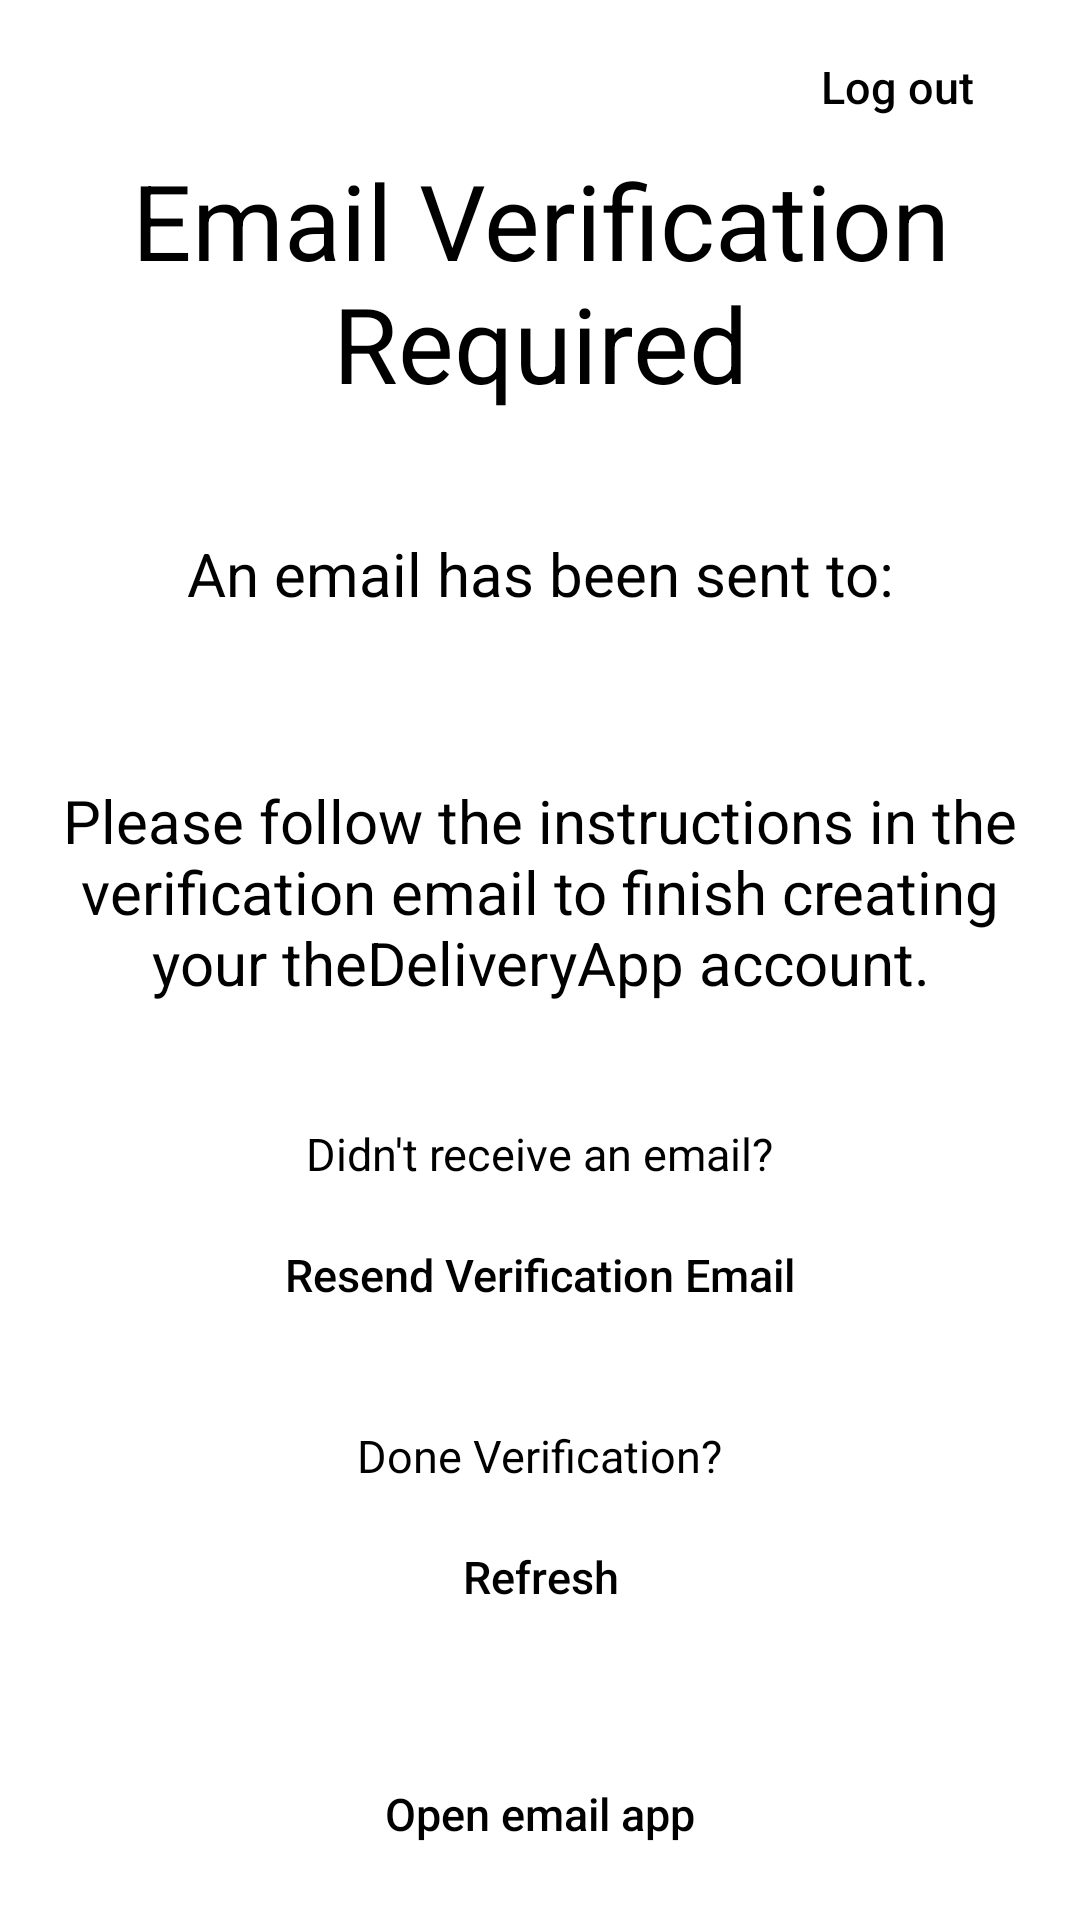

Write the Android layout XML for this screen, with the resource values it uses.
<!-- AndroidManifest.xml: application theme AppTheme -->
<!-- res/layout/activity_verify_email_screen.xml -->
<?xml version="1.0" encoding="utf-8"?>
<ScrollView xmlns:tools="http://schemas.android.com/tools"
    android:id="@+id/scrollView"
    android:layout_width="match_parent"
    android:layout_height="match_parent"
    android:fillViewport="true"
    xmlns:android="http://schemas.android.com/apk/res/android">


    <RelativeLayout
        android:id="@+id/verifyEmail"
        android:background="@color/white"
        android:layout_width="match_parent"
        android:layout_height="wrap_content"
        android:paddingLeft="16dp"
        android:paddingRight="16dp"
        tools:context=".login.VerifyEmailScreen">

        <Button
            android:id="@+id/btn_logout"
            android:layout_alignParentRight="true"
            android:layout_marginTop="5dp"
            android:layout_width="90dp"
            android:layout_height="wrap_content"
            android:text="@string/btn_logout"
            android:textSize="15sp"
            android:textAllCaps="false"
            android:background="@drawable/button_round_main"
            android:textColor="@color/black" />


        <Button
            android:id="@+id/btngmail"
            android:layout_width="wrap_content"
            android:layout_height="wrap_content"

            android:layout_below="@+id/btn_refresh"
            android:layout_alignStart="@+id/btn_refresh"
            android:layout_alignEnd="@+id/btn_refresh"
            android:layout_marginTop="5dp"
            android:background="@drawable/button_round_main"
            android:text="Open email app"
            android:textAllCaps="false"
            android:textColor="@color/black"
            android:textSize="15sp" />

        <TextView
            android:id="@+id/email_verify"
            android:layout_marginTop="50dp"
            android:layout_width="wrap_content"
            android:layout_height="wrap_content"
            android:layout_centerHorizontal="true"
            android:gravity="center"
            android:text="@string/email_verify"
            android:textColor="@color/black"
            android:textSize="35sp" />

        <TextView
            android:id="@+id/email_sent"
            android:layout_marginTop="40dp"
            android:layout_width="wrap_content"
            android:layout_height="wrap_content"
            android:layout_below="@id/email_verify"
            android:layout_centerHorizontal="true"
            android:gravity="center"
            android:text="@string/email_sent"
            android:textColor="@color/black"
            android:textSize="20sp" />

        <TextView
            android:id="@+id/email_to_verify"
            android:layout_width="wrap_content"
            android:layout_height="wrap_content"
            android:layout_below="@id/email_sent"
            android:layout_centerHorizontal="true"
            android:gravity="center"
            android:text=""
            android:textColor="@color/black"
            android:textSize="15sp" />

        <TextView
            android:id="@+id/follow_instructions"
            android:layout_marginTop="35dp"
            android:layout_below="@id/email_to_verify"
            android:layout_width="wrap_content"
            android:layout_height="wrap_content"
            android:text="@string/follow_instructions"
            android:layout_centerHorizontal="true"
            android:gravity="center"
            android:textColor="@color/black"
            android:textSize="20sp" />

        <TextView
            android:id="@+id/resend_email"
            android:layout_below="@id/follow_instructions"
            android:layout_centerHorizontal="true"
            android:layout_width="wrap_content"
            android:layout_height="wrap_content"
            android:layout_marginTop="40dp"
            android:text="@string/resend_email"
            android:textColor="@color/black"
            android:textSize="15sp" />

        <Button
            android:id="@+id/btn_resend_email"
            android:layout_below="@id/resend_email"
            android:padding="20dp"
            android:layout_centerInParent="true"
            android:layout_width="250dp"
            android:layout_height="wrap_content"
            android:text="@string/btn_resend_email"
            android:textSize="15sp"
            android:textAllCaps="false"
            android:background="@drawable/button_round_main"
            android:textColor="@color/black" />

        <TextView
            android:id="@+id/done_verify"
            android:layout_marginTop="20dp"
            android:layout_below="@id/btn_resend_email"
            android:layout_centerHorizontal="true"
            android:layout_width="wrap_content"
            android:layout_height="wrap_content"
            android:text="@string/done_verify"
            android:textColor="@color/black"
            android:textSize="15sp" />

        <Button
            android:id="@+id/btn_refresh"
            android:layout_marginBottom="20dp"
            android:layout_below="@id/done_verify"
            android:padding="20dp"
            android:layout_centerInParent="true"
            android:layout_width="250dp"
            android:textAllCaps="false"
            android:layout_height="wrap_content"
            android:text="@string/btn_refresh"
            android:textSize="15sp"
            android:background="@drawable/button_round_main"
            android:textColor="@color/black" />


    </RelativeLayout>
</ScrollView>
<!-- resources referenced by this layout -->
<resources>
  <color name="black">#000000</color>
  <color name="white">#ffffff</color>
  <string name="btn_logout">Log out</string>
  <string name="btn_refresh">Refresh</string>
  <string name="btn_resend_email">Resend Verification Email</string>
  <string name="done_verify">Done Verification?</string>
  <string name="email_sent">An email has been sent to:</string>
  <string name="email_verify">Email Verification Required</string>
  <string name="follow_instructions">Please follow the instructions in the verification email to finish creating your theDeliveryApp account.</string>
  <string name="resend_email">Didn\'t receive an email?</string>
  <style name="AppTheme" parent="Theme.AppCompat.Light.NoActionBar">
          
          <item name="colorPrimary">@color/primary</item>
          <item name="colorPrimaryDark">@color/primary_dark</item>
          <item name="colorAccent">@color/accent</item>
      </style>
  <color name="primary">#2699ff</color>
  <color name="primary_dark">#006ccb</color>
  <color name="accent">#52c7b8</color>
</resources>
